Dataset: dataset (GitHub, samuelchaparro1233/Lab3_CNN_Gesture_Robotics). Classes: 0 dedos, 1 dedo, 2 dedos, 3 dedos, 4 dedos.

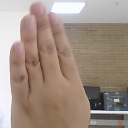
Label: 4 dedos

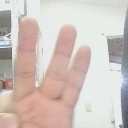
Label: 3 dedos

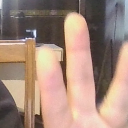
Label: 3 dedos

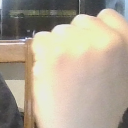
Label: 0 dedos

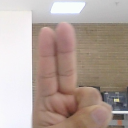
Label: 2 dedos

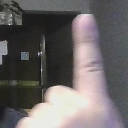
Label: 1 dedo
